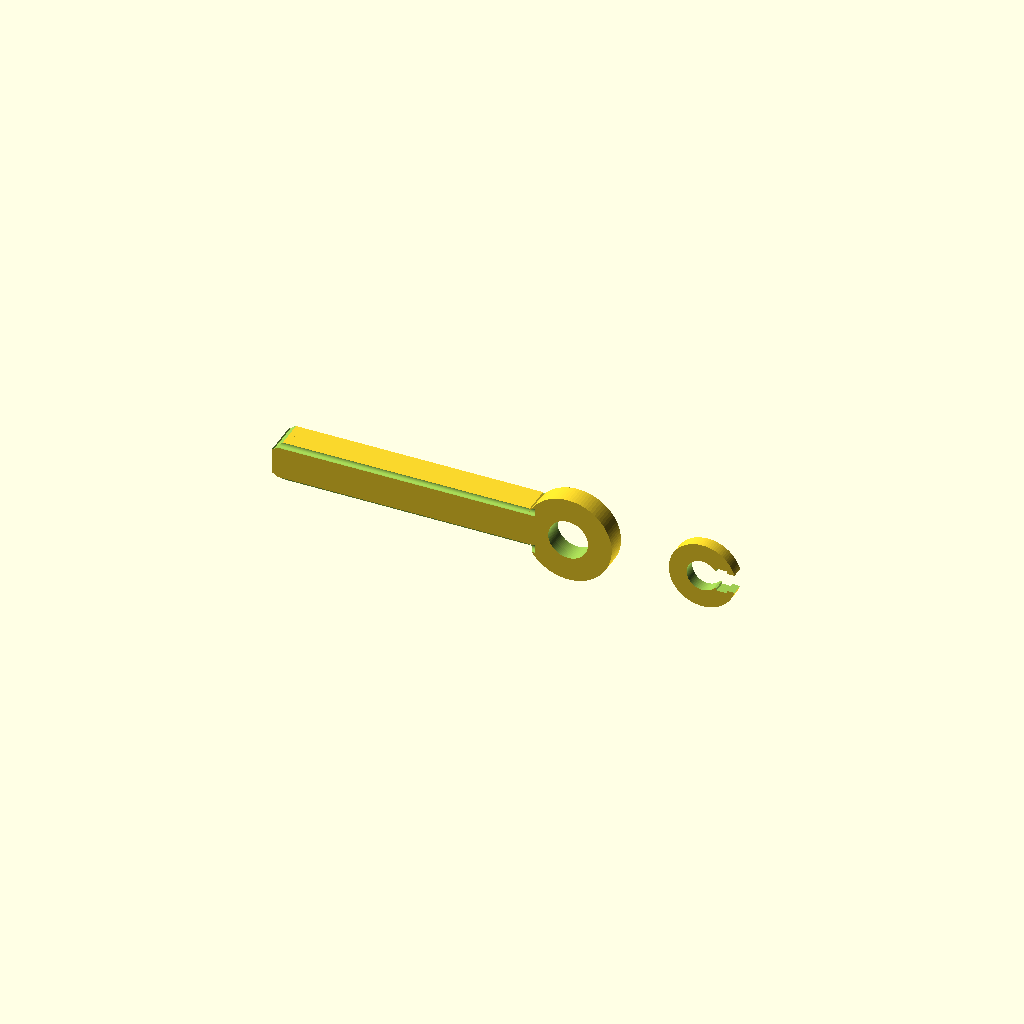
Cell 1: rendered with the file's own defaults.
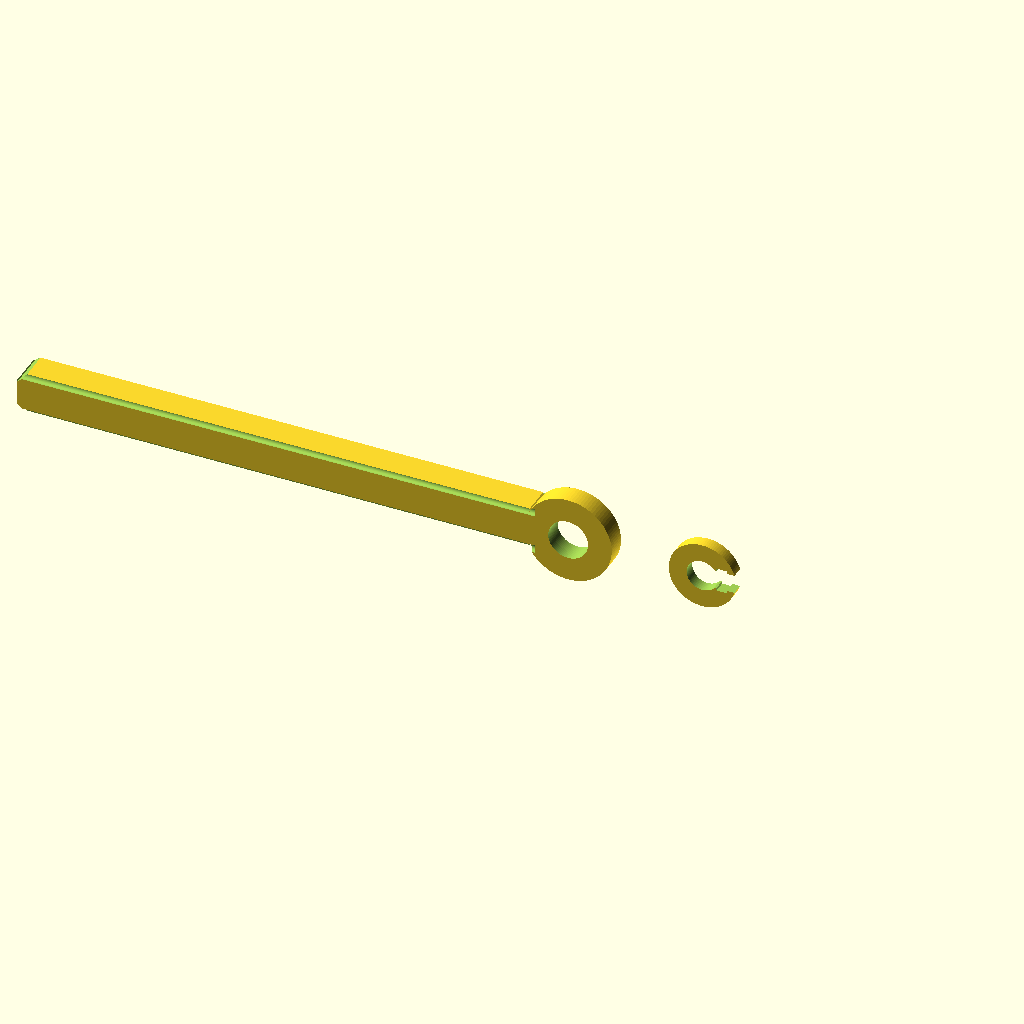
Cell 2: the same model with inch = 50.8.
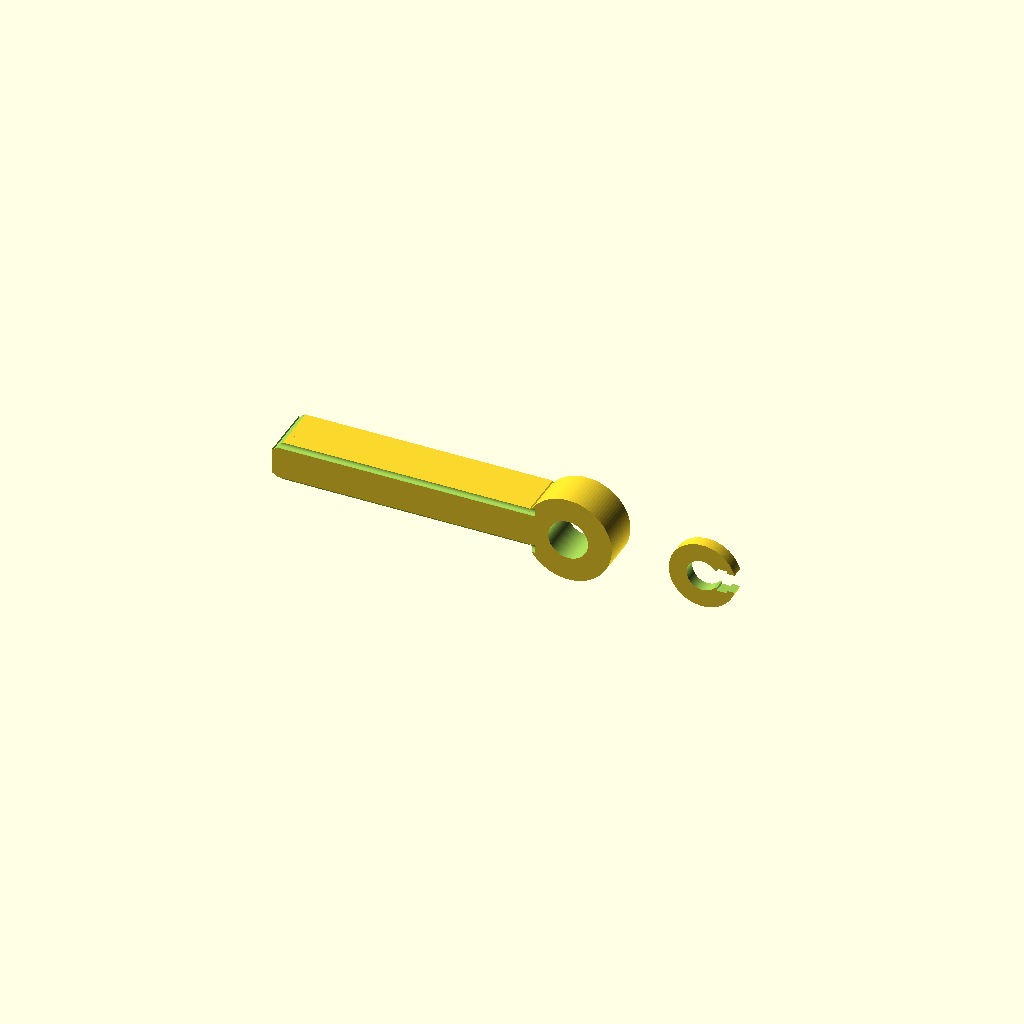
Cell 3: latch_t = 6 (everything else at default).
All cells are drawn from one camera (rotation 55°, 0°, 25°, orthographic, colour scheme Cornfield), so only the parameter changes between them.
Source of the model, assets/downloads/latch and keeper.scad:
$fn = 96;

inch = 25.4;
eps  = 0.05;

// =========================================================
// LATCH / STICK
// =========================================================
post_d       = 5.5;
clear_radial = 0.22;
eye_inner_d  = post_d + 2 * clear_radial;

latch_t    = 3.0;          // Y thickness
bar_up     = 2.5;
bar_t      = latch_t + bar_up;

eye_outer_d = 13.0;

arm_len = 1.5 * inch;      // X length
arm_w   = 6.0;             // Z width
bottom_relief = 0.8;
bottom_y_round = 0.6;

tip_len = 2.0;
tip_w   = 6.0;

// =========================================================
// C-SHAPED KEEPER / CLIP
// =========================================================
clip_outer_d = 10.0;
clip_t       = 1.8;        // Y thickness

grip_hole_d = 4.65;
gap_w       = 2.8;         // Z opening
flat_depth  = 1.5;         // X flat cut depth

// =========================================================
// HELPERS
// =========================================================
module rect_prism(x0, x1, y0, y1, z0, z1) {
    translate([x0, y0, z0])
        cube([x1 - x0, y1 - y0, z1 - z0]);
}

module cyl_y(d, y0, h, fn = $fn) {
    r = d / 2;
    y1 = y0 + h;

    bottom = [
        for (i = [0 : fn - 1])
            [r * cos(360 * i / fn), y0, r * sin(360 * i / fn)]
    ];

    top = [
        for (i = [0 : fn - 1])
            [r * cos(360 * i / fn), y1, r * sin(360 * i / fn)]
    ];

    points = concat(bottom, top, [[0, y0, 0], [0, y1, 0]]);
    c0 = 2 * fn;
    c1 = 2 * fn + 1;

    side_faces = [
        for (i = [0 : fn - 1])
            let(n = (i + 1) % fn)
            [i, n, fn + n, fn + i]
    ];

    bottom_faces = [
        for (i = [0 : fn - 1])
            let(n = (i + 1) % fn)
            [c0, n, i]
    ];

    top_faces = [
        for (i = [0 : fn - 1])
            let(n = (i + 1) % fn)
            [c1, fn + i, fn + n]
    ];

    polyhedron(
        points = points,
        faces  = concat(side_faces, bottom_faces, top_faces),
        convexity = 10
    );
}

// =========================================================
// OBJECT 1: SWINGING LATCH / STICK
// centered around pivot at x=0, z=0
// extends left in -X
// =========================================================
module swinging_latch() {
    difference() {
        union() {
            cyl_y(eye_outer_d, 0, latch_t);

            rect_prism(
                -(eye_outer_d/2 - 0.5 + arm_len),
                -(eye_outer_d/2 - 0.5),
                 0,
                 bar_t,
                -arm_w/2,
                 arm_w/2
            );

            hull() {
                rect_prism(
                    -(eye_outer_d/2 - 0.5 + arm_len),
                    -(eye_outer_d/2 - 0.5 + arm_len - tip_len),
                     0,
                     bar_t,
                    -tip_w/2,
                     tip_w/2
                );

                rect_prism(
                    -(eye_outer_d/2 - 0.5 + arm_len - tip_len),
                    -(eye_outer_d/2 - 0.5 + arm_len - tip_len) + 0.1,
                     0,
                     bar_t,
                    -arm_w/2,
                     arm_w/2
                );
            }
        }

        cyl_y(eye_inner_d, -0.1, latch_t + 0.2);

        // underside chamfer on arm only
        translate([
            -(eye_outer_d/2 - 0.5 + arm_len) - 1,
            -0.1,
            -arm_w/2 - 0.01
        ])
        rotate([0,45,0])
        cube([
            arm_len + 4,
            bar_t + 1,
            bottom_relief * 2
        ]);

        // same chamfer mirrored onto top side
        mirror([0,0,1])
        translate([
            -(eye_outer_d/2 - 0.5 + arm_len) - 1,
            -0.1,
            -arm_w/2 - 0.01
        ])
        rotate([0,45,0])
        cube([
            arm_len + 4,
            bar_t + 1,
            bottom_relief * 2
        ]);

        // soften lower Y edges of latch bottom
        for (yy = [0, bar_t]) {
            translate([
                -(eye_outer_d/2 - 0.5 + arm_len/2),
                yy,
                -arm_w/2
            ])
            rotate([0,90,0])
            cylinder(
                h = arm_len + 2,
                r = bottom_y_round,
                center = true
            );
                    // soften upper Y edges of latch top
        for (yy = [0, bar_t]) {
            translate([
                -(eye_outer_d/2 - 0.5 + arm_len/2),
                yy,
                arm_w/2
            ])
            rotate([0,90,0])
            cylinder(
                h = arm_len + 2,
                r = bottom_y_round,
                center = true
            );
        }
        }
    }
}

// =========================================================
// OBJECT 2: C-SHAPED KEEPER / CLIP
// =========================================================
module c_keeper() {
    difference() {
        cyl_y(clip_outer_d, 0, clip_t);

        cyl_y(grip_hole_d, -0.1, clip_t + 0.2);

        rect_prism(
            0,
            clip_outer_d/2 + 0.5,
            -0.1,
            clip_t + 0.1,
           -gap_w/2,
            gap_w/2
        );

        rect_prism(
            grip_hole_d/2 - 0.2,
            grip_hole_d/2 - 0.2 + flat_depth,
            -0.1,
            clip_t + 0.1,
           -gap_w/2 - 0.4,
            gap_w/2 + 0.4
        );
    }
}

// Preview separated
translate([0, 0, 0])
    swinging_latch();

translate([20, 0, 0])
    c_keeper();
Customizer parameters (derived from the source; name, type, default, range or options):
inch: number, default 25.4
eps: number, default 0.05
post_d: number, default 5.5
clear_radial: number, default 0.22
latch_t: number, default 3
bar_up: number, default 2.5
eye_outer_d: number, default 13
arm_w: number, default 6
bottom_relief: number, default 0.8
bottom_y_round: number, default 0.6
tip_len: number, default 2
tip_w: number, default 6
clip_outer_d: number, default 10
clip_t: number, default 1.8
grip_hole_d: number, default 4.65
gap_w: number, default 2.8
flat_depth: number, default 1.5
